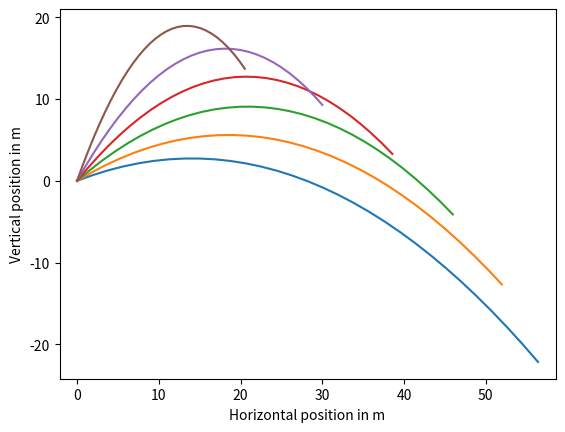

Write the Python code that produced this figure.
# PROBLEM 2
#
# Modify the trajectory function below to 
# plot the trajectory of several particles. 
# Each trajectory starts at the point (0,0) 
# given initial speed in the direction 
# specified by the angle. Use the Forward 
# Euler Method to accomplish this.

import math
import numpy
import matplotlib.pyplot as plt

h = 0.1 # s
g = 9.81 # m / s2
acceleration = numpy.array([0., -g])
initial_speed = 20. # m / s

def trajectory():
    angles = numpy.linspace(20., 70., 6)

    num_steps = 30
    x = numpy.zeros([num_steps + 1, 2])
    v = numpy.zeros([num_steps + 1, 2])

    for angle in angles:
        v[0, 0] = initial_speed * math.cos(angle * math.pi/180)
        v[0, 1] = initial_speed * math.sin(angle * math.pi/180)
        
        for i in range(num_steps):
            v[i + 1] = v[i] + acceleration * h
            x[i + 1] = x[i] + v[i] * h

        plt.plot(x[:, 0], x[:, 1])
    
    plt.axis('equal')
    axes = plt.gca()
    axes.set_xlabel('Horizontal position in m')
    axes.set_ylabel('Vertical position in m')
    return x, v

trajectory()


